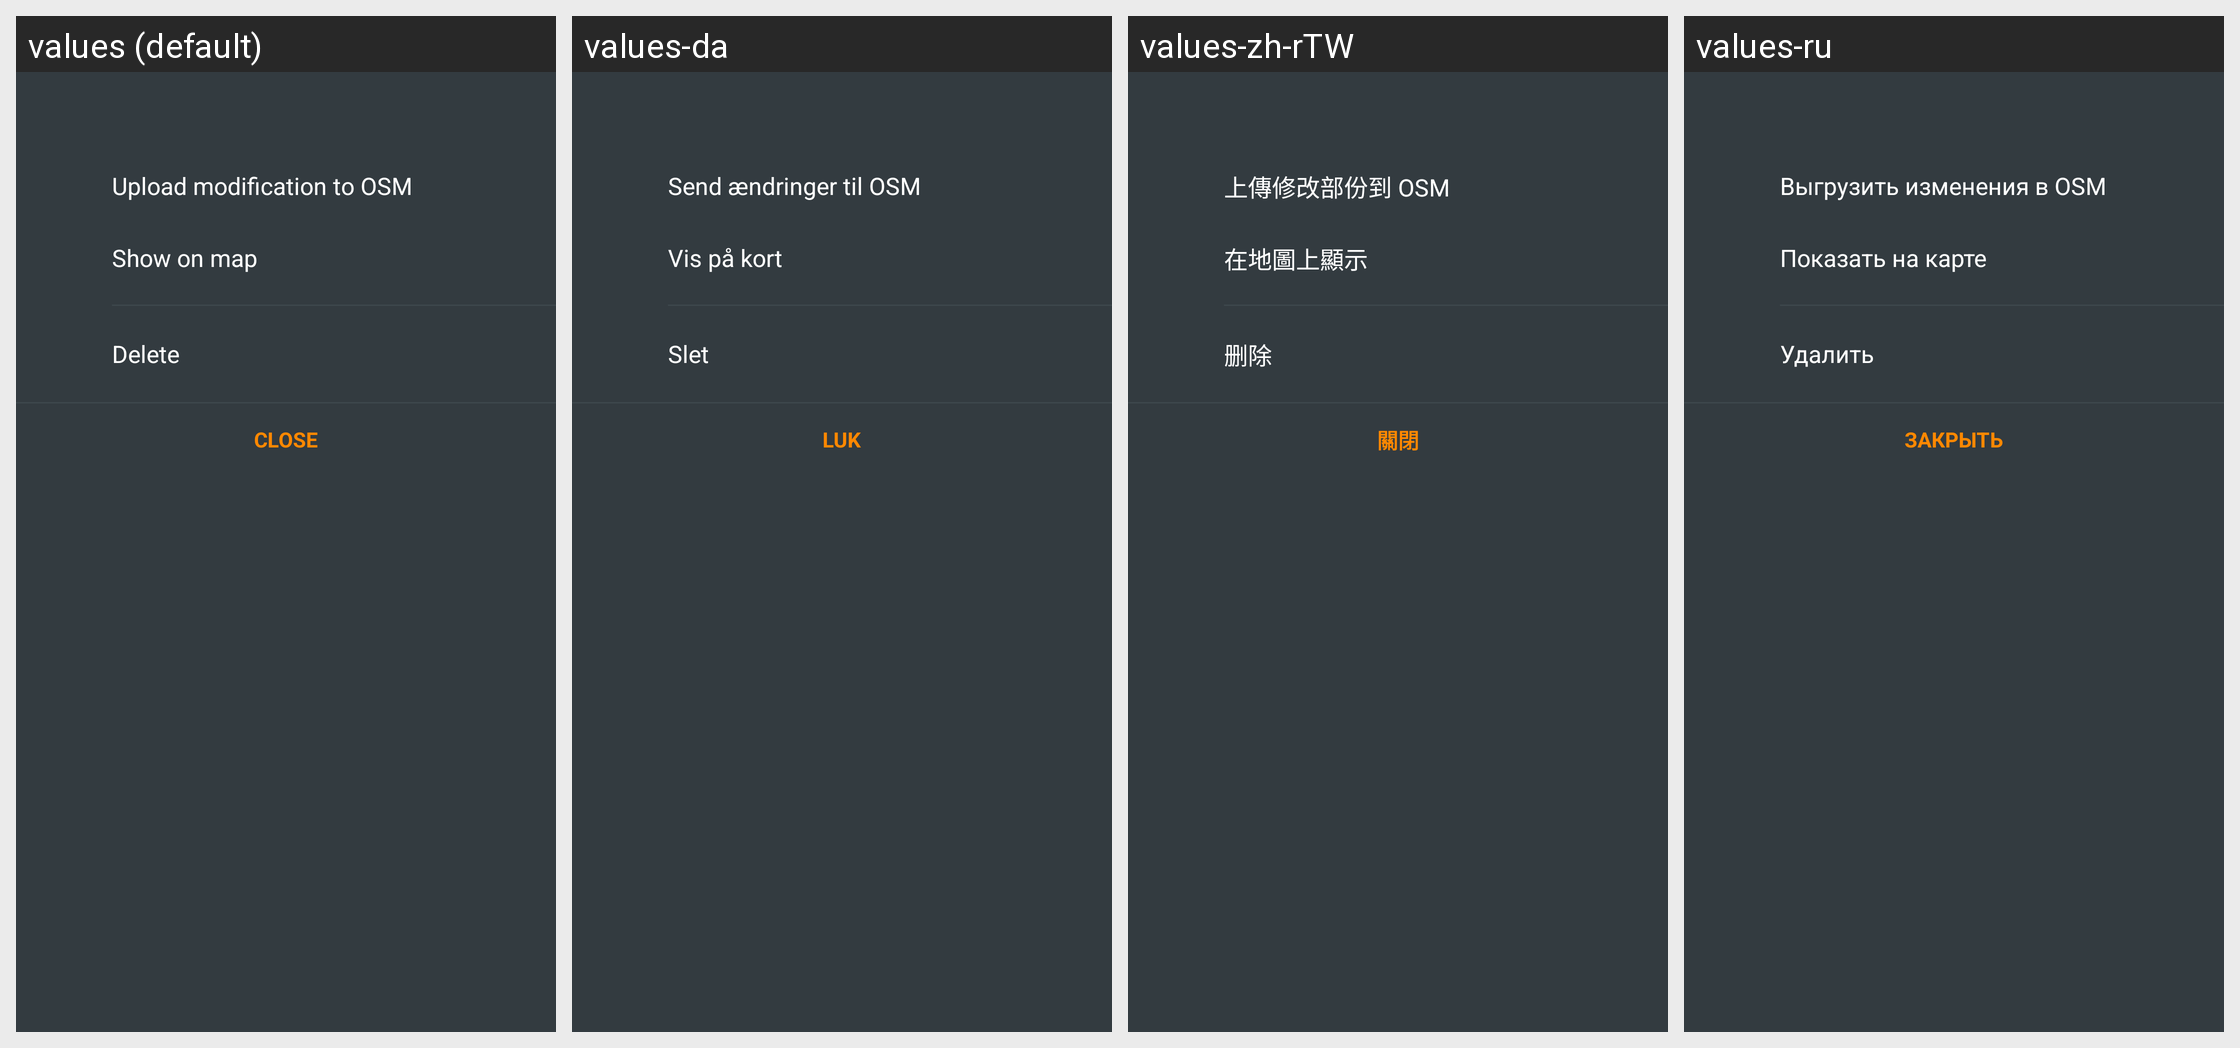

The Android screen above is rendered under several locales of the same app. Produce the string resources it draws, with the default and per-locale values.
Android screen res/layout/fragment_osm_edit_options_bottom_sheet_dialog.xml rendered under 4 locales, left to right: values (default), values-da, values-zh-rTW, values-ru. Device: Nexus 5 (rendered at 1080×1920; each locale shown at half size, 540×960, under a caption strip naming it); theme OsmandDarkTheme.
Other locales in the repository, not shown: values-af, values-ar, values-az, values-be, values-be-rBY, values-bg, values-bn, values-bs, values-ca, values-cs, values-cy, values-de, values-el, values-en-rGB, values-eo, values-es, values-es-rAR, values-es-rUS, values-et, values-eu, values-fa, values-fi, values-fr, values-gl, values-he, values-hr, values-hu, values-hy, values-id, values-is, values-it, values-ja, values-ka, values-kn, values-ko, values-ku, values-lt, values-lv, values-ml, values-mr, values-nb, values-nl, values-nn, values-pl, values-pt, values-pt-rBR, values-ro, values-sc, values-sk, values-sl, values-sq, values-sr, values-sv, values-tr, values-uk, values-vi, values-zh-rCN.
Strings drawn on this screen, with the default value and each locale's value (text and hints the layout hard-codes, and strings that could not be matched under every locale, appear in the picture but are not listed):

local_openstreetmap_upload
  values: Upload modification to OSM
  values-da: Send ændringer til OSM
  values-zh-rTW: 上傳修改部份到 OSM
  values-ru: Выгрузить изменения в OSM

shared_string_show_on_map
  values: Show on map
  values-da: Vis på kort
  values-zh-rTW: 在地圖上顯示
  values-ru: Показать на карте

shared_string_delete
  values: Delete
  values-da: Slet
  values-zh-rTW: 删除
  values-ru: Удалить

shared_string_close
  values: Close
  values-da: Luk
  values-zh-rTW: 關閉
  values-ru: Закрыть
